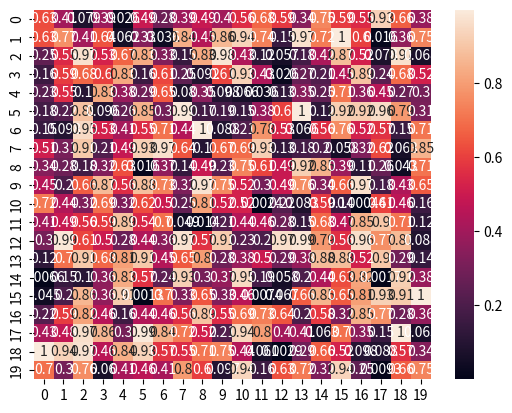

This figure's Python source:
import numpy as np
import seaborn as sns
import matplotlib.pyplot as plt

def main():
    data = np.random.rand(20, 20)
    sns.heatmap(data, annot=True)
    plt.show()

main()
